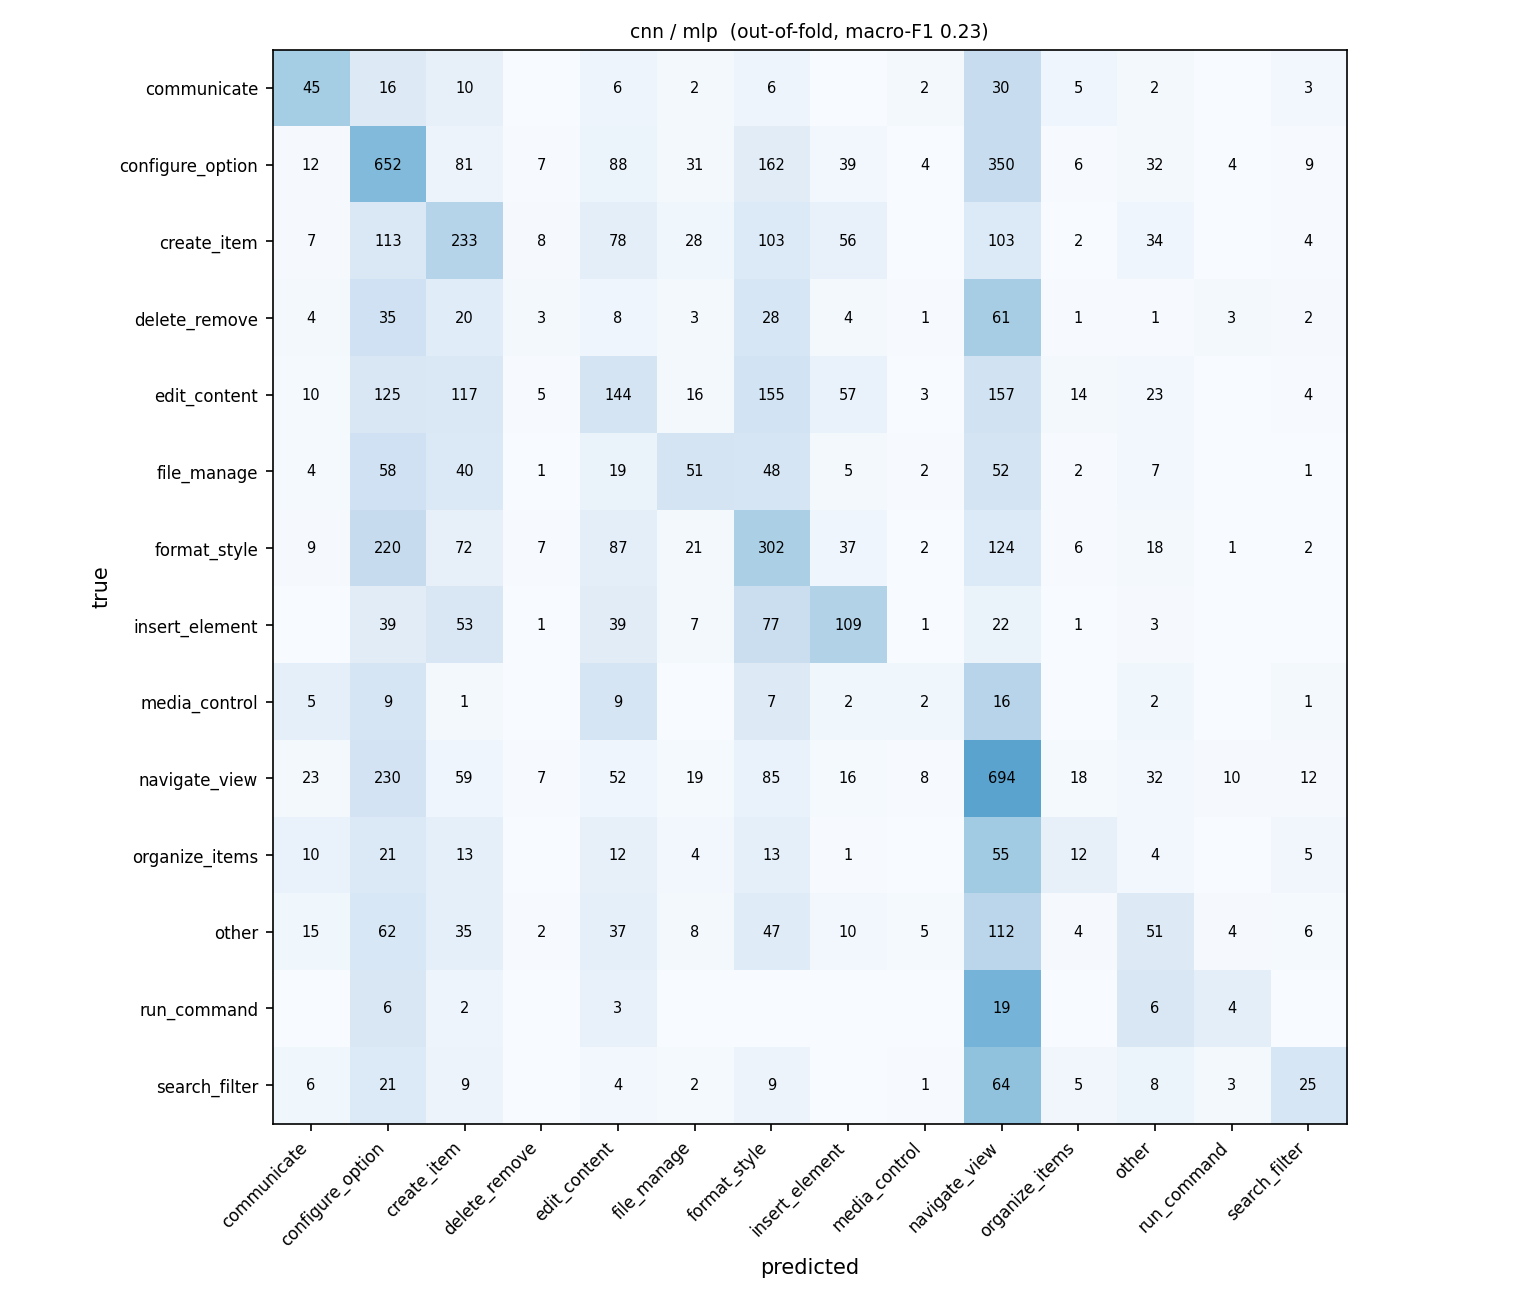

The table this chart was drawn from, first rows:
true \ predicted, communicate, configure_option, create_item, delete_remove, edit_content, file_manage, format_style, insert_element, media_control, navigate_view, organize_items, other, run_command, search_filter
communicate, 45, 16, 10, 0, 6, 2, 6, 0, 2, 30, 5, 2, 0, 3
configure_option, 12, 652, 81, 7, 88, 31, 162, 39, 4, 350, 6, 32, 4, 9
create_item, 7, 113, 233, 8, 78, 28, 103, 56, 0, 103, 2, 34, 0, 4
delete_remove, 4, 35, 20, 3, 8, 3, 28, 4, 1, 61, 1, 1, 3, 2
edit_content, 10, 125, 117, 5, 144, 16, 155, 57, 3, 157, 14, 23, 0, 4
file_manage, 4, 58, 40, 1, 19, 51, 48, 5, 2, 52, 2, 7, 0, 1
format_style, 9, 220, 72, 7, 87, 21, 302, 37, 2, 124, 6, 18, 1, 2
insert_element, 0, 39, 53, 1, 39, 7, 77, 109, 1, 22, 1, 3, 0, 0
media_control, 5, 9, 1, 0, 9, 0, 7, 2, 2, 16, 0, 2, 0, 1
navigate_view, 23, 230, 59, 7, 52, 19, 85, 16, 8, 694, 18, 32, 10, 12
organize_items, 10, 21, 13, 0, 12, 4, 13, 1, 0, 55, 12, 4, 0, 5
other, 15, 62, 35, 2, 37, 8, 47, 10, 5, 112, 4, 51, 4, 6
run_command, 0, 6, 2, 0, 3, 0, 0, 0, 0, 19, 0, 6, 4, 0
search_filter, 6, 21, 9, 0, 4, 2, 9, 0, 1, 64, 5, 8, 3, 25
